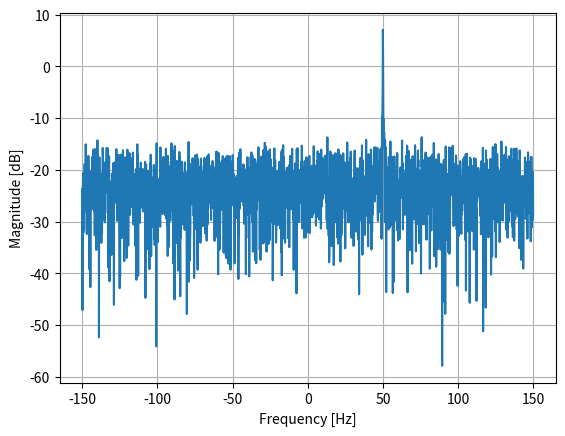

This chart was generated by the following Python code:
import numpy as np
import matplotlib.pyplot as plt

Fs = 300 # sample rate
Ts = 1/Fs # sample period
N = 2048 # number of samples to simulate

t = Ts*np.arange(N)
x = np.exp(1j*2*np.pi*50*t) # simulates sinusoid at 50 Hz

n = (np.random.randn(N) + 1j*np.random.randn(N))/np.sqrt(2) # complex noise with unity power
noise_power = 2
r = x + n * np.sqrt(noise_power)

PSD = np.abs(np.fft.fft(r))**2 / (N*Fs)
PSD_log = 10.0*np.log10(PSD)
PSD_shifted = np.fft.fftshift(PSD_log)

f = np.arange(Fs/-2.0, Fs/2.0, Fs/N) # start, stop, step

plt.plot(f, PSD_shifted)
plt.xlabel("Frequency [Hz]")
plt.ylabel("Magnitude [dB]")
plt.grid(True)
plt.show()